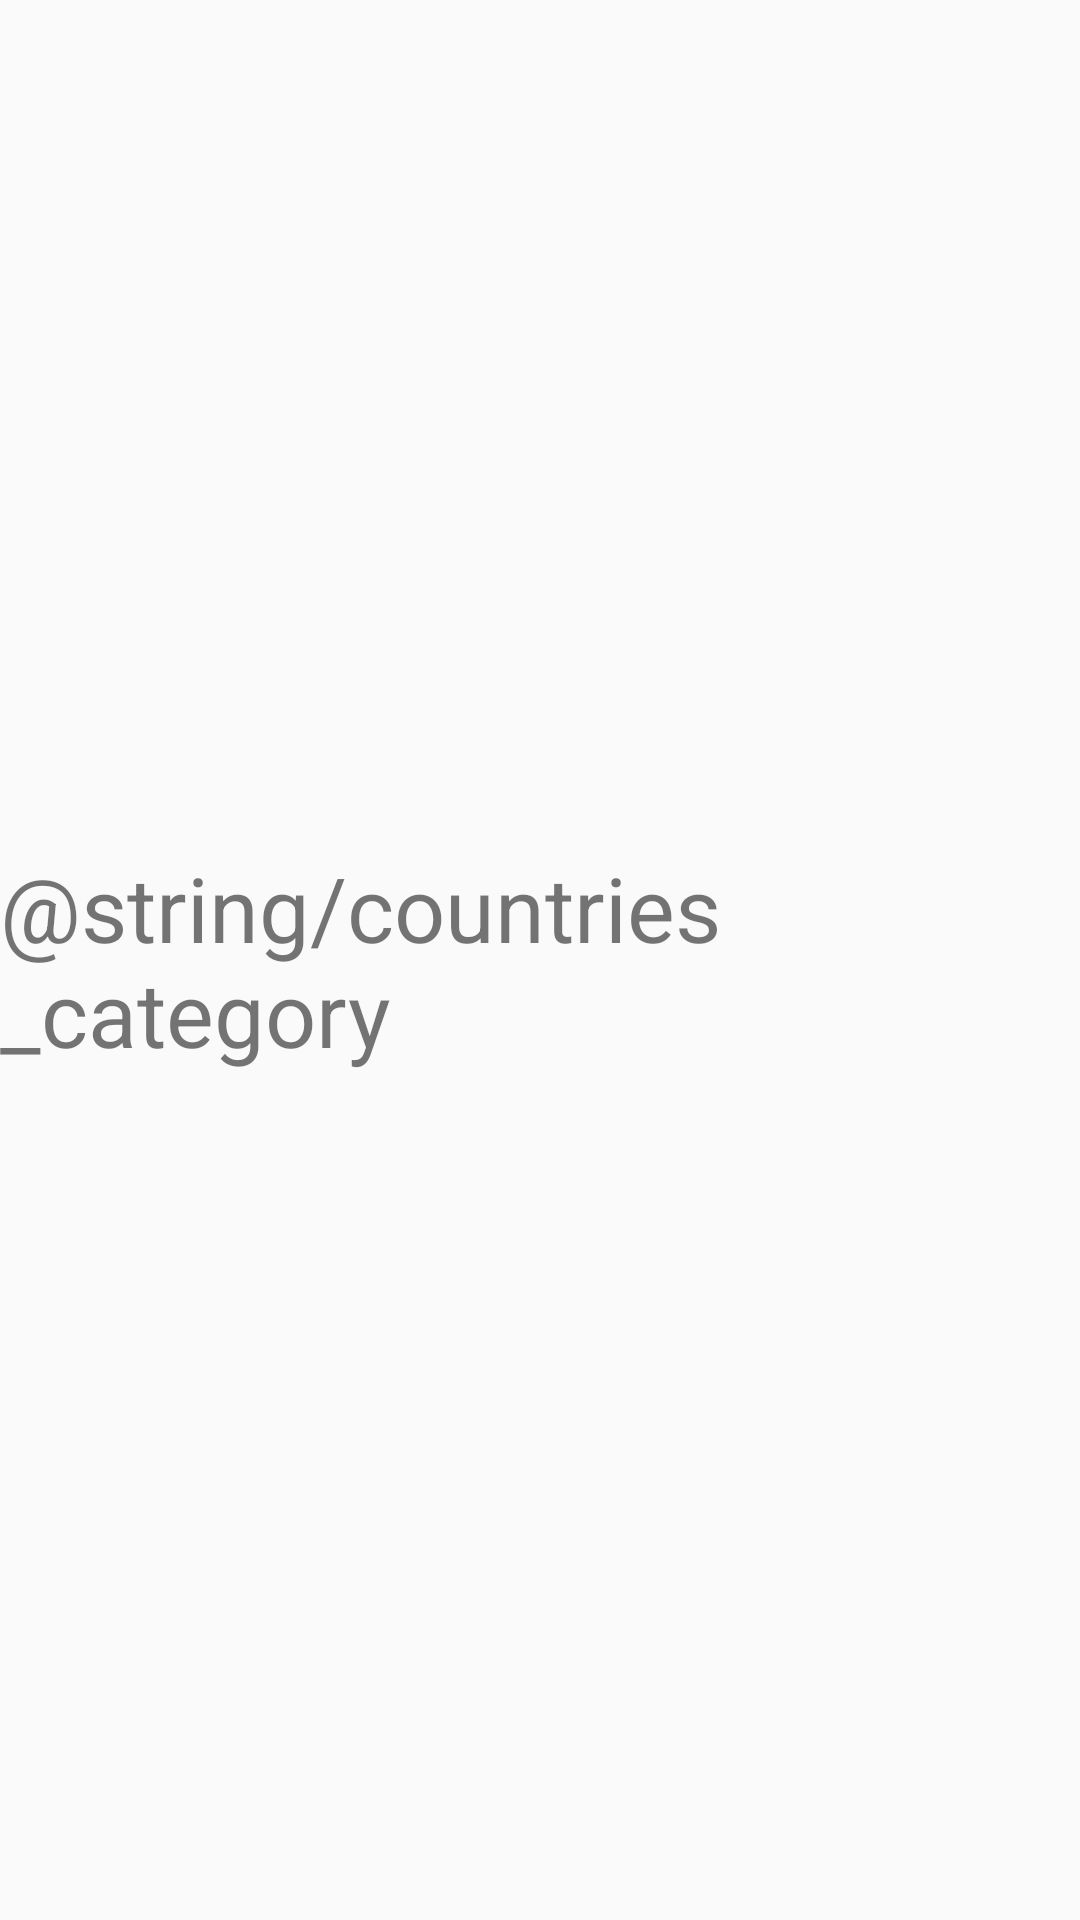

This screen was rendered from an Android layout file. Write that file and the resources it references.
<!-- AndroidManifest.xml: application theme MyTheme -->
<!-- res/layout/activity_countries.xml -->
<?xml version="1.0" encoding="utf-8"?>
<androidx.constraintlayout.widget.ConstraintLayout xmlns:android="http://schemas.android.com/apk/res/android"
    xmlns:app="http://schemas.android.com/apk/res-auto"
    xmlns:tools="http://schemas.android.com/tools"
    android:layout_width="match_parent"
    android:layout_height="match_parent"
    tools:context=".activities.CountriesActivity">

    <TextView
        android:id="@+id/textView_countries"
        android:layout_width="wrap_content"
        android:layout_height="wrap_content"
        android:text="@string/countries_category"
        android:textSize="30sp"
        app:layout_constraintBottom_toBottomOf="parent"
        app:layout_constraintEnd_toEndOf="parent"
        app:layout_constraintStart_toStartOf="parent"
        app:layout_constraintTop_toTopOf="parent" />
</androidx.constraintlayout.widget.ConstraintLayout>
<!-- resources referenced by this layout -->
<resources>
  <style name="MyTheme" parent="Theme.AppCompat.Light.DarkActionBar">
          
          <item name="colorPrimary">@color/colorPrimary</item>
          <item name="colorPrimaryDark">@color/colorPrimaryDark</item>
          <item name="colorAccent">@color/colorAccent</item>
      </style>
  <!-- not gathered from this repository: default colours our renderer supplied (Android Studio template values) -->
  <color name="colorPrimary">#FF6200EE</color>
  <color name="colorPrimaryDark">#FF3700B3</color>
  <color name="colorAccent">#FF03DAC5</color>
</resources>
